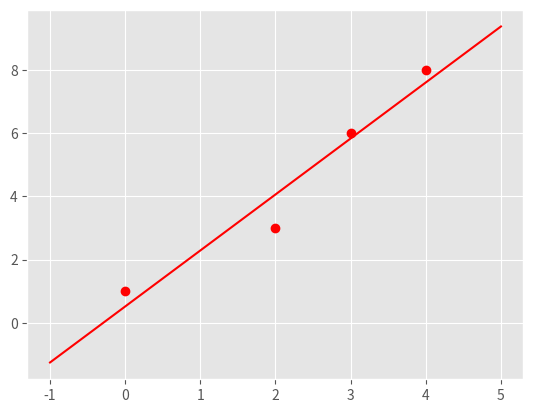

Source code (Python): (Note: this script raises an exception after producing the figure.)
"""
Start file for hw1pr2 of Big Data Spring 2018

Before attemping the problem, please familiarize with pandas and numpy
libraries. Tutorials can be found online:
http://pandas.pydata.org/pandas-docs/stable/tutorials.html
https://docs.scipy.org/doc/numpy-dev/user/quickstart.html

This file only has one part: the main driver.

First, fill in the solution you obtained from part (a) in part (c) of the
main driver to generate plot for part (c).

Please COMMENT OUT part(d) in main driver before you finish that step.
Otherwise, you won't be able to run the program because of errors.

Note:
1. You must finish the first two parts (math part) of this problem before
   attempting the coding part.

2. Please read the instructions and hints carefully, and use the name of the
variables we provided, otherwise, the function may not work.

3. Placeholder values are given for the variables needed, they need to be
   replaced with your own code]

3. Remember to comment out the TODO comment after you finish each part.
"""


#import pandas as pd
import numpy as np
import matplotlib.pyplot as plt
import time


###########################################
#	    	Main Driver Function       	  #
###########################################


if __name__ == '__main__':

	# =============part c: Plot data and the optimal linear fit=================
	# NOTE: to finish this part, you need to finish the part(a) of this part
	# 		first

	# load the four data points of this problem
	X = np.array([0, 2, 3, 4])
	y = np.array([1, 3, 6, 8])

	# plot four data points on the plot
	plt.style.use('ggplot')
	plt.plot(X, y, 'ro')


	# TODO: replace the m_opt and b_opt with the solution you obtained from
	# 		part (a), note that y = mx + b
	"*** YOUR CODE HERE ***"
	m_opt = 62/35
	b_opt = 18/35
	"*** END YOUR CODE HERE ***"


	# TODO: generate 100 points along the line of optimal linear fit.

	# HINT:
	#	1) Use np.linspace to get the x-coordinate of 100 points
	#	2) Calculate the y-coordinate of those 100 points with the m_opt and
	#	   b_opt, remember y = mx+b.
	#	3) Use a.reshape(-1,1), where a is a np.array, to reshape the array
	#	   to appropraite shape for generating plot

	X_space = []
	y_space = []
	"*** YOUR CODE HERE ***"
	X_space = np.linspace(-1,5,num=100).reshape(-1,1)
	y_space = m_opt*X_space+b_opt
	"*** END YOUR CODE HERE ***"

	# plot the optimal learn fit you obtained and save it to your current
	# folder
	plt.plot(X_space, y_space)
	plt.savefig('hw1pr2c.png', format='png')
	plt.close()



	'''
	# =============part d: Optimal linear fit with random data points=================

	# variables to start with
	mu, sigma, sampleSize = 0, 1, 100

	# TODO: Generate white Gaussian noise
	# HINT: Use np.random.normal to generate noise

	noise = []
	"*** YOUR CODE HERE ***"


	"*** END YOUR CODE HERE ***"

	# TODO: generate y-coordinate of the 100 points with noise

	# HINT:
	#	1) Use X_space created in the part (c) above as the x-coordinates
	#	2) In this case, y = mx + b + noise

	y_space_rand = np.zeros(len(X_space))
	"*** YOUR CODE HERE ***"

	"*** END YOUR CODE HERE ***"


	# TODO: calculate the new parameters for optimal linear fit using the
	#		100 new points generated above

	# HINT:
	#	1) Use np.ones_like to create a column of 1
	#	2) Use np.hstack to stack column of ones on X_space to create
	#	   X_space_stacked
	#	3) Use np.linalg.solve to solve W_opt following the normal equation:
	#	   X.T * X * W_opt = X.T * y


	X_space_stacked = X_space	# need to be replaced following hint 1 and 2
	W_opt = None
	"*** YOUR CODE HERE ***"


	"*** END YOUR CODE HERE ***"

	# get the new m, and new b from W_opt obtained above
	b_rand_opt, m_rand_opt = W_opt.item(0), W_opt.item(1)

	# TODO: Generate the y-coordinate of 100 points with the new parameters
	#		obtained

	# HINT:
	#	1) Use X_space for x-coordinates (same)
	#	2) y = mx + b
	#	3) Make sure the array is in appropraite shape using a.reshape(-1,1)

	y_pred_rand = []
	"*** YOUR CODE HERE ***"


	"*** END YOUR CODE HERE ***"	'''

	# generate plot
	# plot original data points and line
	plt.plot(X, y, 'ro')
	orig_plot, = plt.plot(X_space, y_space, 'r')

	# plot the generated 100 points with white gaussian noise and the new line
	plt.plot(X_space, y_space_rand, 'bo')
	rand_plot, = plt.plot(X_space, y_pred_rand, 'b')

	# set up legend and save the plot to the current folder
	plt.legend((orig_plot, rand_plot), \
		('original fit', 'fit with noise'), loc = 'best')
	plt.savefig('hw1pr2d.png', format='png')
	plt.close()
